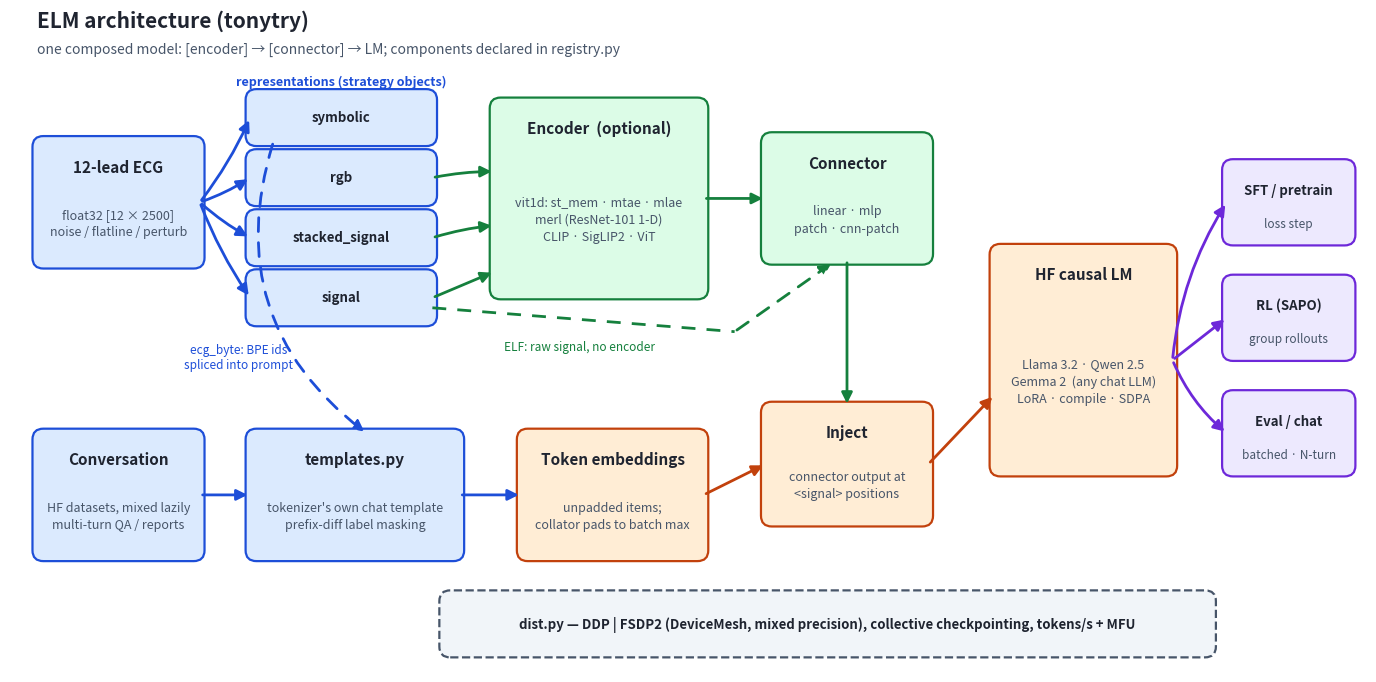

Write the Python code that produced this figure. (Note: this script raises an exception after producing the figure.)
"""Paper-style figures for the tonytry README."""
import matplotlib

matplotlib.use("Agg")
import matplotlib.pyplot as plt
from matplotlib.patches import FancyArrowPatch, FancyBboxPatch

# palette
INK = "#1f2430"
BLUE, BLUE_D = "#dbeafe", "#1d4ed8"     # data
GREEN, GREEN_D = "#dcfce7", "#15803d"   # encoders/model
ORANGE, ORANGE_D = "#ffedd5", "#c2410c" # llm
PURPLE, PURPLE_D = "#ede9fe", "#6d28d9" # heads
GRAY, GRAY_D = "#f1f5f9", "#475569"


def box(ax, x, y, w, h, title, lines=(), fc=GRAY, ec=GRAY_D, title_size=11, body_size=9, dashed=False):
    ax.add_patch(FancyBboxPatch((x, y), w, h, boxstyle="round,pad=0.06,rounding_size=0.14",
                                fc=fc, ec=ec, lw=1.6, linestyle="--" if dashed else "-"))
    cy = y + h - 0.34 if lines else y + h / 2
    ax.text(x + w / 2, cy, title, ha="center", va="center", fontsize=title_size,
            fontweight="bold", color=INK)
    if lines:
        body = "\n".join(lines)
        ax.text(x + w / 2, y + (h - 0.55) / 2, body, ha="center", va="center",
                fontsize=body_size, color=GRAY_D, linespacing=1.45)
    return (x, y, w, h)


def arrow(ax, p1, p2, color=GRAY_D, lw=2.0, dashed=False, label=None, label_dy=0.16, rad=0.0):
    ax.add_patch(FancyArrowPatch(p1, p2, arrowstyle="-|>", mutation_scale=16, lw=lw,
                                 color=color, linestyle=(0, (5, 4)) if dashed else "-",
                                 connectionstyle=f"arc3,rad={rad}", zorder=1))
    if label:
        mx, my = (p1[0] + p2[0]) / 2, (p1[1] + p2[1]) / 2 + label_dy
        ax.text(mx, my, label, ha="center", va="bottom", fontsize=8.5, color=color, style="italic")


def right(b):  return (b[0] + b[2], b[1] + b[3] / 2)
def left(b):   return (b[0], b[1] + b[3] / 2)
def top(b):    return (b[0] + b[2] / 2, b[1] + b[3])
def bottom(b): return (b[0] + b[2] / 2, b[1])


# ============================ Figure 1: architecture ========================
fig, ax = plt.subplots(figsize=(17.5, 8.6))
ax.set_xlim(0, 17.5)
ax.set_ylim(0, 8.6)
ax.axis("off")

ecg = box(ax, 0.35, 5.3, 2.1, 1.6, "12-lead ECG", ["float32 [12 × 2500]", "noise / flatline / perturb"], fc=BLUE, ec=BLUE_D)
conv = box(ax, 0.35, 1.5, 2.1, 1.6, "Conversation", ["HF datasets, mixed lazily", "multi-turn QA / reports"], fc=BLUE, ec=BLUE_D)

rep_y, rep_h = 4.55, 0.62
reps = {}
for i, (name, note) in enumerate([("signal", "raw matrix"),
                                  ("stacked_signal", "3-channel image"),
                                  ("rgb", "clinical plot"),
                                  ("symbolic", "ECG-Byte BPE")]):
    reps[name] = box(ax, 3.1, rep_y + i * 0.78, 2.35, rep_h, name, (), fc=BLUE, ec=BLUE_D, title_size=9.5)
ax.text(4.27, 7.62, "representations (strategy objects)", ha="center", fontsize=9, color=BLUE_D, fontweight="bold")

enc = box(ax, 6.25, 4.9, 2.7, 2.5, "Encoder  (optional)",
          ["vit1d: st_mem · mtae · mlae", "merl (ResNet-101 1-D)", "CLIP · SigLIP2 · ViT"], fc=GREEN, ec=GREEN_D)
con = box(ax, 9.75, 5.35, 2.1, 1.6, "Connector",
          ["linear · mlp", "patch · cnn-patch"], fc=GREEN, ec=GREEN_D)

tmpl = box(ax, 3.1, 1.5, 2.7, 1.6, "templates.py",
           ["tokenizer's own chat template", "prefix-diff label masking"], fc=BLUE, ec=BLUE_D)
emb = box(ax, 6.6, 1.5, 2.35, 1.6, "Token embeddings", ["unpadded items;", "collator pads to batch max"], fc=ORANGE, ec=ORANGE_D)
inj = box(ax, 9.75, 1.95, 2.1, 1.5, "Inject", ["connector output at", "<signal> positions"], fc=ORANGE, ec=ORANGE_D)
llm = box(ax, 12.7, 2.6, 2.3, 2.9, "HF causal LM", ["Llama 3.2 · Qwen 2.5", "Gemma 2  (any chat LLM)", "LoRA · compile · SDPA"], fc=ORANGE, ec=ORANGE_D)

heads_x = 15.7
sft = box(ax, heads_x, 5.6, 1.6, 1.0, "SFT / pretrain", ["loss step"], fc=PURPLE, ec=PURPLE_D, title_size=9.5, body_size=8.5)
rl = box(ax, heads_x, 4.1, 1.6, 1.0, "RL (SAPO)", ["group rollouts"], fc=PURPLE, ec=PURPLE_D, title_size=9.5, body_size=8.5)
ev = box(ax, heads_x, 2.6, 1.6, 1.0, "Eval / chat", ["batched · N-turn"], fc=PURPLE, ec=PURPLE_D, title_size=9.5, body_size=8.5)

mesh = box(ax, 5.6, 0.25, 9.9, 0.75, "dist.py — DDP | FSDP2 (DeviceMesh, mixed precision), collective checkpointing, tokens/s + MFU",
           (), fc=GRAY, ec=GRAY_D, title_size=9.5, dashed=True)

# arrows: ECG -> representations
for name in reps:
    arrow(ax, right(ecg), left(reps[name]), color=BLUE_D, rad=0.06)
# representations -> encoder / direct paths
arrow(ax, right(reps["stacked_signal"]), (6.25, 5.8), color=GREEN_D, rad=-0.05)
arrow(ax, right(reps["rgb"]), (6.25, 6.5), color=GREEN_D, rad=-0.05)
arrow(ax, right(reps["signal"]), (6.25, 5.2), color=GREEN_D, rad=0.0)
arrow(ax, right(enc), left(con), color=GREEN_D)
ax.plot([5.45, 9.35], [rep_y + 0.18, 4.42], color=GREEN_D, lw=2.0, linestyle=(0, (5, 4)), zorder=1)
arrow(ax, (9.35, 4.42), (10.62, 5.32), color=GREEN_D, dashed=True)
ax.text(7.35, 4.18, "ELF: raw signal, no encoder", fontsize=8.5, color=GREEN_D, style="italic", ha="center")
arrow(ax, (3.4, rep_y + 3 * 0.78), (4.6, 3.1), color=BLUE_D, dashed=True, rad=0.35)
ax.text(2.95, 3.95, "ecg_byte: BPE ids\nspliced into prompt", fontsize=8.5, color=BLUE_D, style="italic", ha="center")
# text path
arrow(ax, right(conv), left(tmpl), color=BLUE_D)
arrow(ax, right(tmpl), left(emb), color=BLUE_D)
arrow(ax, right(emb), left(inj), color=ORANGE_D)
arrow(ax, bottom(con), top(inj), color=GREEN_D)
arrow(ax, right(inj), (12.7, 3.6), color=ORANGE_D)
# llm -> heads
arrow(ax, right(llm), left(sft), color=PURPLE_D, rad=-0.12)
arrow(ax, right(llm), left(rl), color=PURPLE_D)
arrow(ax, right(llm), left(ev), color=PURPLE_D, rad=0.12)

ax.text(0.35, 8.38, "ELM architecture (tonytry)", fontsize=15, fontweight="bold", color=INK)
ax.text(0.35, 8.04, "one composed model: [encoder] → [connector] → LM; components declared in registry.py",
        fontsize=10, color=GRAY_D)
fig.savefig("assets/architecture.png", dpi=220, bbox_inches="tight", facecolor="white")
plt.close(fig)

# ===================== Figure 2: lines per subsystem ========================
subsystems = [
    ("templating & masking", 590, 158, "vendored FastChat + watch-token tables → tokenizer's own template"),
    ("data pipeline", 925, 340, "4 copy-pasted dataset classes → 1 dataset + strategy objects; padding in one place"),
    ("ECG / vision encoders", 1088, 166, "st_mem + mtae + mlae → one masked ViT; 3 vision wrappers → 1"),
    ("model glue", 855, 175, "3 identical LLM wrappers + 2 injection modules + 3 builders → Elm + registry"),
    ("config & registries", 480, 279, "argparse sprawl + mutable global dicts → one dataclass + registry"),
    ("optimizers & trainer", 370, 222, "2 near-identical loops → 1 loop, RL as a pluggable step"),
    ("RL (SAPO)", 395, 123, "vectorized rollout masking; loss summed once per batch"),
    ("evaluation", 470, 305, "turn-flattened, batched, multi-GPU (was bs=1 per turn)"),
    ("mains · chat · dist", 750, 239, "chat reuses templates/model; DDP+FSDP2 seam replaces utils sprawl"),
]
fig, ax = plt.subplots(figsize=(13.5, 7.2))
ys = range(len(subsystems))[::-1]
old_vals = [s[1] for s in subsystems]
new_vals = [s[2] for s in subsystems]
bh = 0.38
ax.barh([y + bh / 2 + 0.02 for y in ys], old_vals, height=bh, color="#cbd5e1", label="before (main): 5,923 lines")
ax.barh([y - bh / 2 - 0.02 for y in ys], new_vals, height=bh, color="#2563eb", label="after (tonytry): 2,007 lines")
for y, (name, old, new, note) in zip(ys, subsystems):
    ax.text(-18, y, name, ha="right", va="center", fontsize=10.5, color=INK, fontweight="bold")
    ax.text(old + 14, y + bh / 2 + 0.02, f"{old:,}", va="center", fontsize=9, color=GRAY_D)
    ax.text(new + 14, y - bh / 2 - 0.02, f"{new:,}", va="center", fontsize=9, color="#1d4ed8", fontweight="bold")
    ax.text(1130, y, note, va="center", fontsize=8.6, color=GRAY_D, style="italic")
ax.set_xlim(0, 2600)
ax.set_ylim(-0.6, len(subsystems) - 0.2)
ax.axis("off")
ax.legend(loc="upper right", bbox_to_anchor=(1.0, 1.02), frameon=False, fontsize=10.5)
ax.set_title("Lines of code per subsystem — every feature kept, plus FSDP2 / collective ckpt / MFU / compile",
             fontsize=12.5, color=INK, loc="left", pad=14)
fig.savefig("assets/lines.png", dpi=220, bbox_inches="tight", facecolor="white")
plt.close(fig)
print("wrote assets/architecture.png and assets/lines.png")
